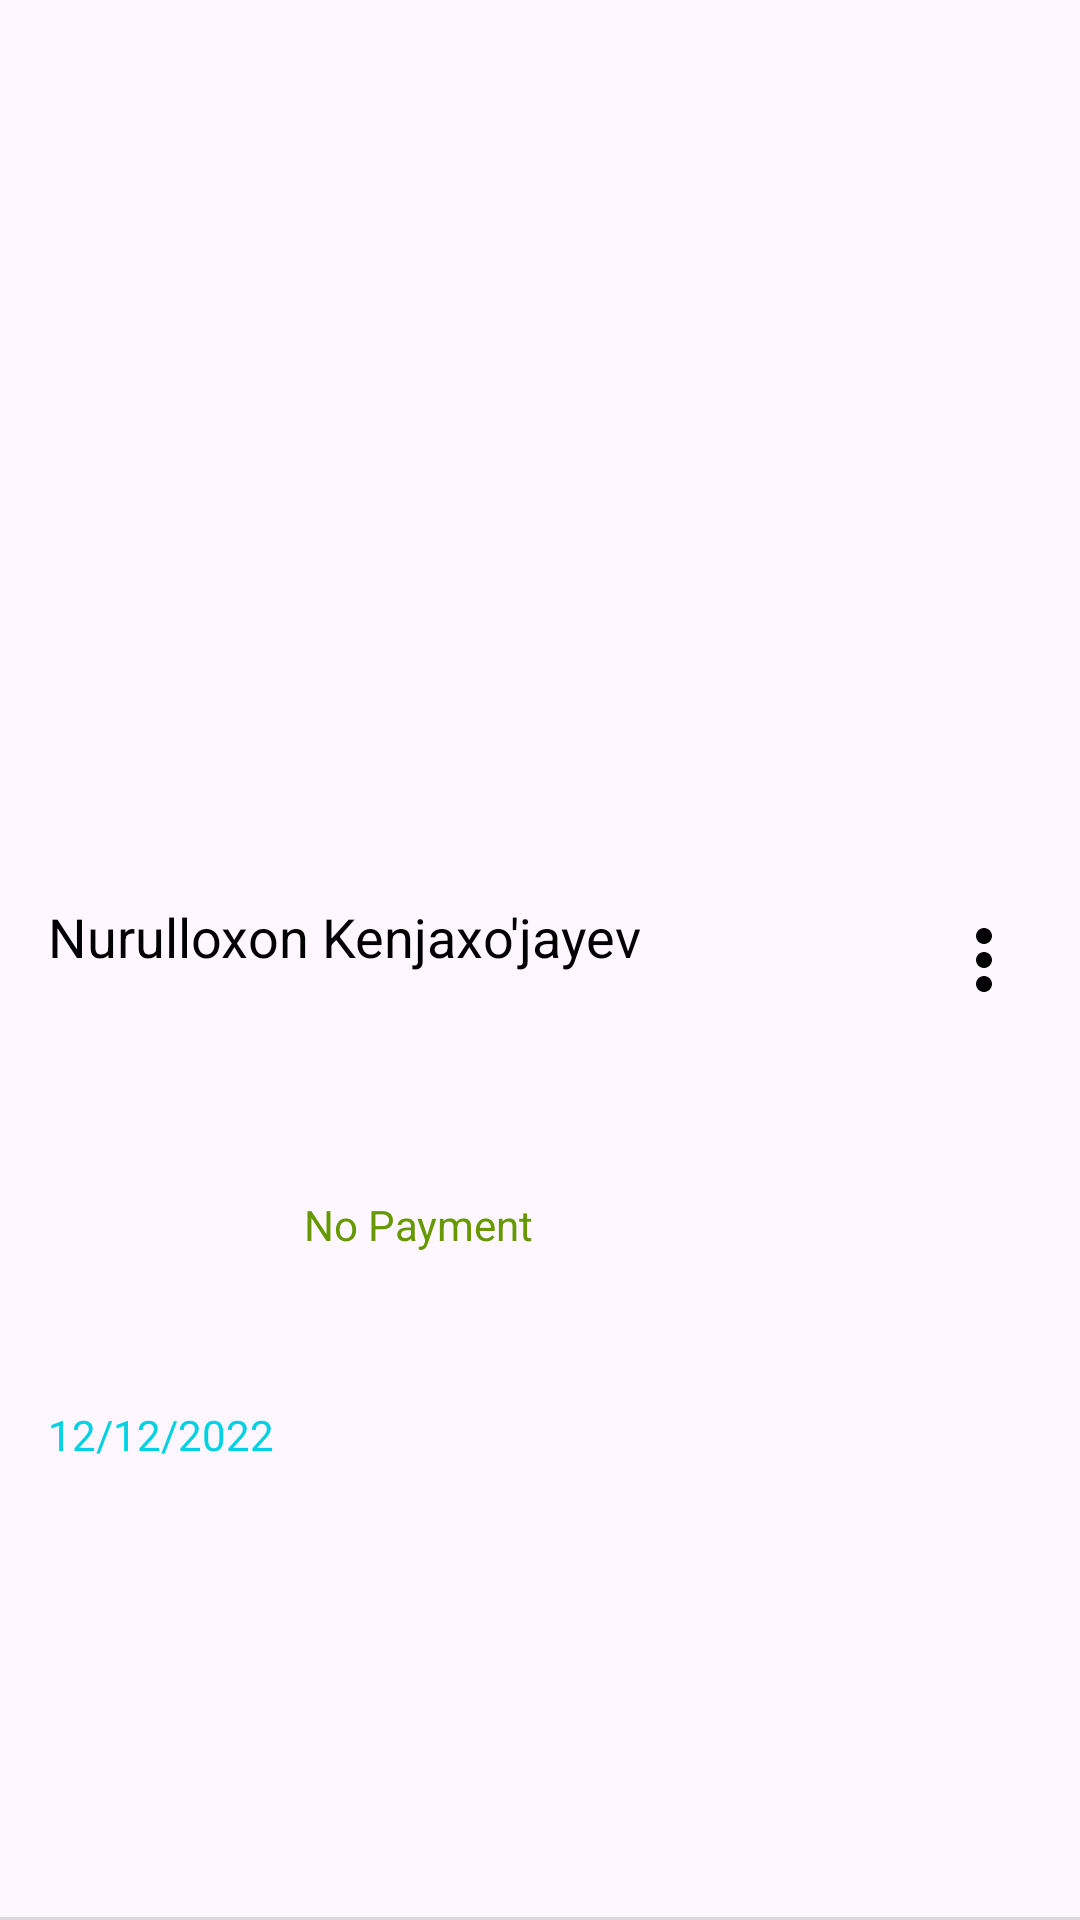

The Android layout XML behind this screen, and the referenced resources:
<!-- AndroidManifest.xml: application theme Theme.SiliconAcademy -->
<!-- res/layout/student_item.xml -->
<?xml version="1.0" encoding="utf-8"?>
<androidx.constraintlayout.widget.ConstraintLayout
    xmlns:android="http://schemas.android.com/apk/res/android"
    xmlns:app="http://schemas.android.com/apk/res-auto"
    android:layout_width="match_parent"
    android:layout_height="wrap_content">
    <TextView
        android:id="@+id/paymentStatus"
        android:layout_width="wrap_content"
        android:layout_height="wrap_content"
        android:text="No Payment"
        android:gravity="start"
        android:textColor="@android:color/holo_green_dark"

        android:layout_marginTop="4dp"
        app:layout_constraintLeft_toRightOf="@id/date"
        app:layout_constraintTop_toBottomOf="@id/studentFullName"
        android:layout_marginLeft="10dp"
        app:layout_constraintBottom_toBottomOf="@id/date"
        />
    <TextView
        android:id="@+id/studentFullName"
        android:layout_width="wrap_content"

        android:layout_height="wrap_content"
        android:layout_marginStart="16dp"
        android:layout_marginBottom="16dp"
        android:text="Nurulloxon Kenjaxo'jayev"
        android:textColor="@color/black"
        android:textSize="18sp"
        app:layout_constraintBottom_toBottomOf="parent"
        app:layout_constraintStart_toStartOf="parent"
        app:layout_constraintTop_toTopOf="parent" />

    <ImageView
        android:id="@+id/moreOptions"
        android:layout_width="32dp"
        android:layout_height="36dp"
        android:layout_marginEnd="16dp"
        android:src="@drawable/menu"
        android:contentDescription="More Options"
        android:clickable="true"
        android:focusable="true"
        app:layout_constraintBottom_toBottomOf="parent"
        app:layout_constraintEnd_toEndOf="parent"
        app:layout_constraintTop_toTopOf="parent" />

    <TextView
        android:id="@+id/date"
        android:layout_width="0dp"
        android:layout_height="wrap_content"
        android:layout_marginStart="16dp"
        android:layout_marginBottom="8dp"

        android:gravity="start"
        android:textColor="@color/secondColor"
        android:text="12/12/2022"
        app:layout_constraintBottom_toBottomOf="parent"
        app:layout_constraintStart_toStartOf="parent"
        app:layout_constraintLeft_toLeftOf="parent"
        app:layout_constraintTop_toBottomOf="@id/studentFullName" />

    <View
        android:layout_width="match_parent"
        android:layout_height="1dp"
        android:background="#DBDBDB"
        app:layout_constraintBottom_toBottomOf="parent"
        app:layout_constraintStart_toStartOf="parent"
        app:layout_constraintEnd_toEndOf="parent" />

</androidx.constraintlayout.widget.ConstraintLayout>
<!-- resources referenced by this layout -->
<resources>
  <color name="black">#FF000000</color>
  <color name="secondColor">#00D2E1</color>
  <!-- drawable menu (drawable) -->
  <vector xmlns:android="http://schemas.android.com/apk/res/android" android:height="24dp" android:tint="@color/black" android:viewportHeight="24" android:viewportWidth="24" android:width="24dp">
        
      <path android:fillColor="@android:color/black" android:pathData="M12,8c1.1,0 2,-0.9 2,-2s-0.9,-2 -2,-2 -2,0.9 -2,2 0.9,2 2,2zM12,10c-1.1,0 -2,0.9 -2,2s0.9,2 2,2 2,-0.9 2,-2 -0.9,-2 -2,-2zM12,16c-1.1,0 -2,0.9 -2,2s0.9,2 2,2 2,-0.9 2,-2 -0.9,-2 -2,-2z"/>
      
  </vector>
  <style name="Theme.SiliconAcademy" parent="Base.Theme.SiliconAcademy" />
  <style name="Base.Theme.SiliconAcademy" parent="Theme.Material3.DayNight.NoActionBar">
          <item name="android:windowIsTranslucent">true</item>
      </style>
</resources>
